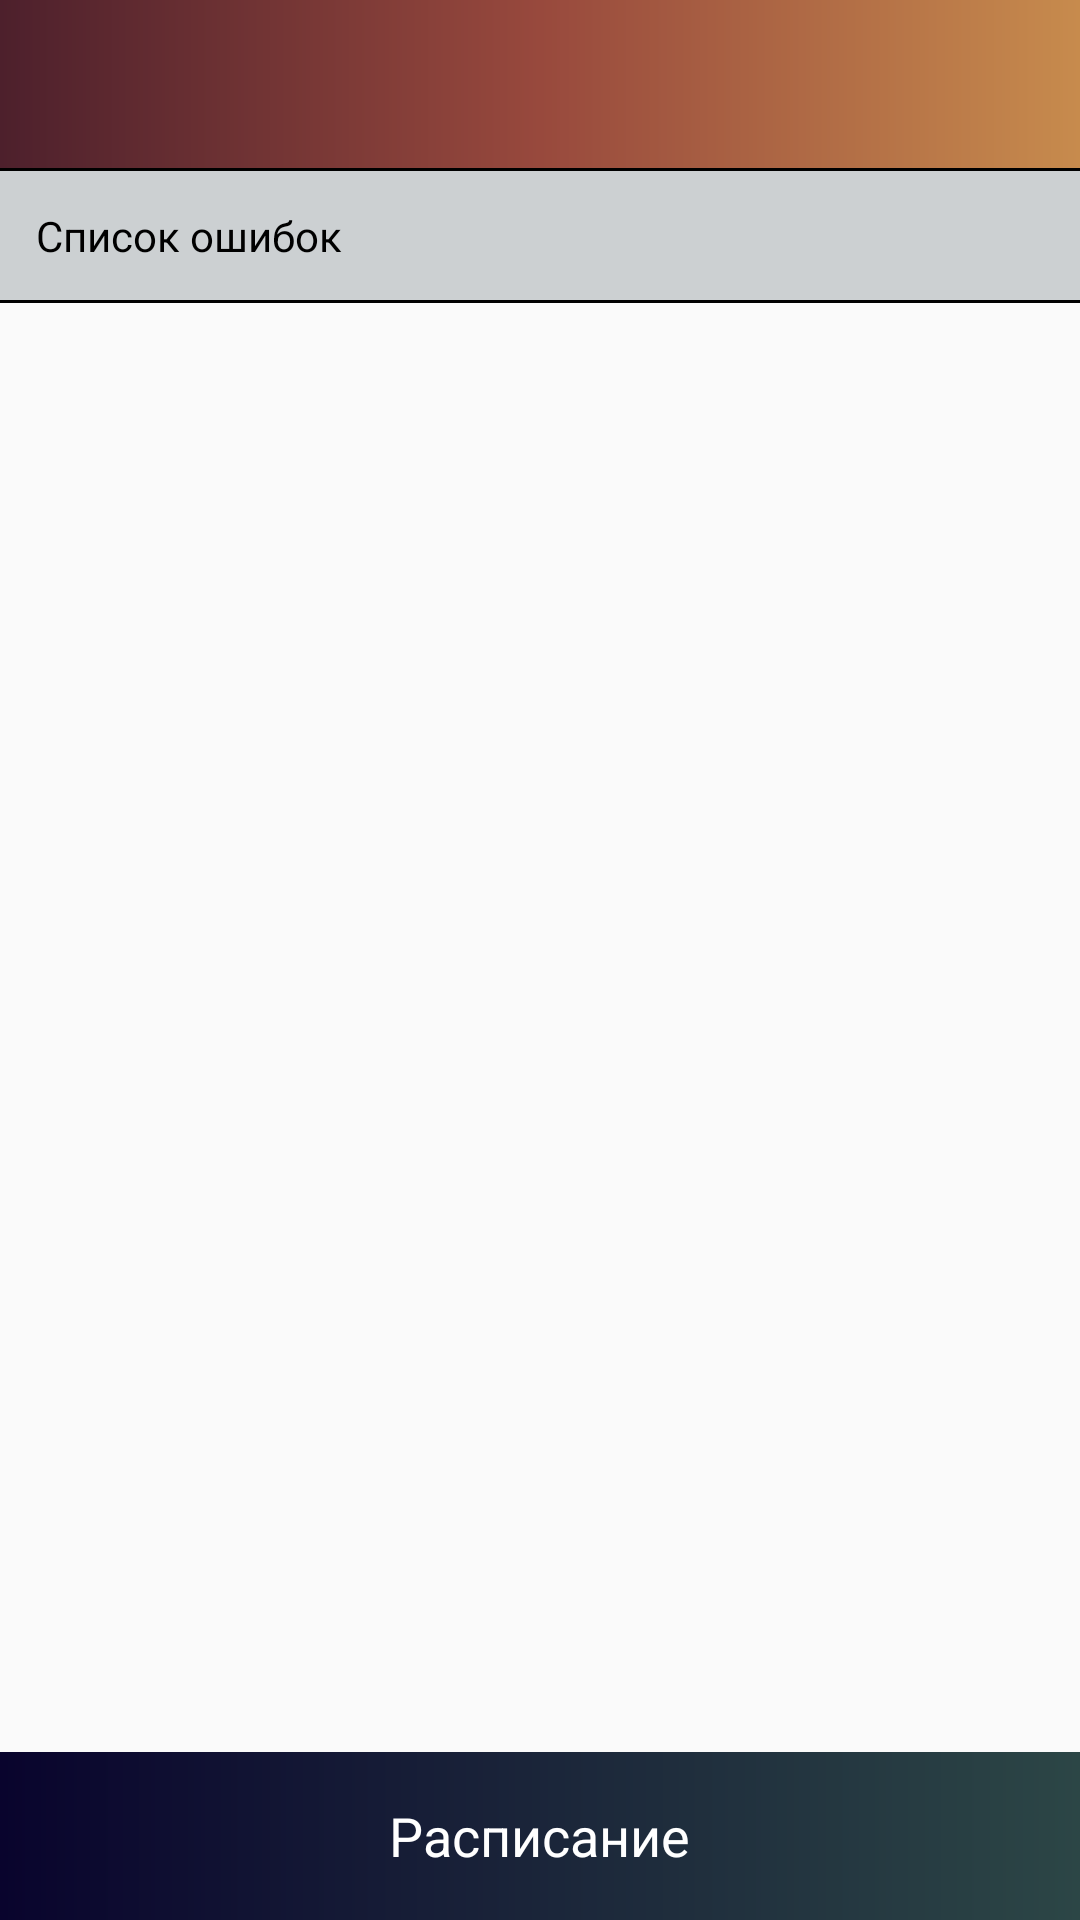

Android layout source for this screen:
<!-- AndroidManifest.xml: activity theme AppTheme -->
<!-- res/layout/activity_equipment.xml -->
<?xml version="1.0" encoding="utf-8"?>
<RelativeLayout
    xmlns:android="http://schemas.android.com/apk/res/android"
    xmlns:tools="http://schemas.android.com/tools"
    android:id="@+id/activity_equipment"
    android:layout_width="match_parent"
    android:layout_height="match_parent"
    tools:context=".ui.equipment.detail.EquipmentActivity">

    <include layout="@layout/toolbar"
             android:id="@+id/toolbar_equipment"/>

    <LinearLayout
        android:id="@+id/ll_equipment_info"
        android:layout_width="match_parent"
        android:layout_height="match_parent"
        android:orientation="vertical"
        android:layout_below="@+id/toolbar_equipment"
        android:layout_above="@+id/fl_equipment_schedule"
        android:weightSum="1">

        <FrameLayout
            android:id="@+id/fl_equipment_detail_info"
            android:layout_width="match_parent"
            android:layout_height="wrap_content"/>

        <LinearLayout
            android:id="@+id/ll_error_container"
            android:layout_width="match_parent"
            android:layout_height="match_parent"
            android:orientation="vertical">

            <View
                android:layout_width="match_parent"
                android:layout_height="1dp"
                android:background="@color/black"/>

            <TextView
                android:layout_width="match_parent"
                android:layout_height="wrap_content"
                android:text="@string/error_list"
                android:padding="@dimen/low"
                android:id="@+id/tv_expand_header"
                android:textColor="@color/black"
                android:background="@color/focus"
                android:drawableEnd="@drawable/ic_arrow_drop_down_black_18dp"/>

            <View
                android:layout_width="match_parent"
                android:layout_height="1dp"
                android:background="@color/black"/>

            <android.support.v7.widget.RecyclerView
                android:id="@+id/rv_error_list"
                android:transcriptMode="disabled"
                android:overScrollMode="never"
                android:layout_width="match_parent"
                android:layout_height="match_parent"/>

        </LinearLayout>

    </LinearLayout>

    <FrameLayout
        android:id="@+id/fl_equipment_schedule"
        android:layout_width="match_parent"
        android:layout_height="?attr/actionBarSize"
        android:layout_alignParentBottom="true"
        android:background="@drawable/tollbar_bottom_gradient">

        <TextView
            android:layout_gravity="center"
            android:gravity="center"
            android:layout_width="wrap_content"
            android:layout_height="wrap_content"
            android:text="@string/schedule"
            android:textColor="@color/white"
            android:textSize="@dimen/medium_text"
            android:drawablePadding="@dimen/medium"/>

    </FrameLayout>

    <FrameLayout
        android:id="@+id/fl_pager_container"
        android:layout_width="match_parent"
        android:layout_height="match_parent"
        android:background="@color/black_alpha"
        android:visibility="gone"
        android:layout_below="@+id/toolbar_equipment"
        android:layout_above="@+id/fl_equipment_schedule">

        <android.support.v4.view.ViewPager
            android:id="@+id/vp_error_pager"
            android:gravity="center"
            android:layout_width="match_parent"
            android:layout_height="match_parent"
            android:padding="@dimen/very_high"/>

    </FrameLayout>

</RelativeLayout>
<!-- res/layout/toolbar.xml (included above) -->
<android.support.v7.widget.Toolbar
    xmlns:android="http://schemas.android.com/apk/res/android"
    android:id="@+id/toolbar"
    android:layout_height="wrap_content"
    android:layout_width="match_parent"
    android:textAlignment="center"
    android:fitsSystemWindows="true"
    android:minHeight="?attr/actionBarSize"
    android:background="@drawable/toolbar_gradient">
    <TextView
        android:id="@+id/toolbar_title"
        android:layout_width="wrap_content"
        android:layout_height="wrap_content"
        android:layout_gravity="center"
        android:textColor="@color/white"
        android:textAlignment="center"
        android:textSize="@dimen/medium_text"/>
</android.support.v7.widget.Toolbar>
<!-- resources referenced by this layout -->
<resources>
  <color name="black">#000000</color>
  <color name="black_alpha">#BF000000</color>
  <color name="focus">#CCD0D2</color>
  <color name="white">#FFFFFF</color>
  <dimen name="low">12dp</dimen>
  <dimen name="medium">16dp</dimen>
  <dimen name="medium_text">18sp</dimen>
  <dimen name="very_high">24dp</dimen>
  <!-- drawable tollbar_bottom_gradient (drawable) -->
  <?xml version="1.0" encoding="utf-8"?>
  <shape xmlns:android="http://schemas.android.com/apk/res/android">
  
      <gradient
          android:startColor="@color/toolbar_bottom_start"
          android:endColor="@color/toolbar_bottom_end"
          android:type="linear"/>
  
  </shape>
  <!-- drawable toolbar_gradient (drawable) -->
  <?xml version="1.0" encoding="utf-8"?>
  <shape xmlns:android="http://schemas.android.com/apk/res/android">
  
      <gradient
          android:startColor="@color/toolbar_start"
          android:centerColor="@color/toolbar_center"
          android:endColor="@color/toolbar_end"
          android:type="linear"/>
  
  </shape>
  <string name="error_list">Список ошибок</string>
  <string name="schedule">Расписание</string>
  <style name="AppTheme" parent="Theme.AppCompat.Light.NoActionBar">
          
          <item name="colorPrimary">@color/colorPrimary</item>
          <item name="colorPrimaryDark">@color/colorPrimaryDark</item>
          <item name="colorAccent">@color/colorAccent</item>
          
          <item name="colorControlNormal">@color/white</item>
          <item name="android:dropDownListViewStyle">@style/AlphaSelector</item>
      </style>
  <color name="toolbar_bottom_start">#09042D</color>
  <color name="toolbar_bottom_end">#2C4646</color>
  <color name="toolbar_start">#4D202C</color>
  <color name="toolbar_center">#98493D</color>
  <color name="toolbar_end">#C78B4D</color>
  <color name="colorPrimary">#000000</color>
  <color name="colorPrimaryDark">#000000</color>
  <color name="colorAccent">#000000</color>
  <style name="AlphaSelector">
          <item name="android:listSelector">@android:color/transparent</item>
      </style>
</resources>
